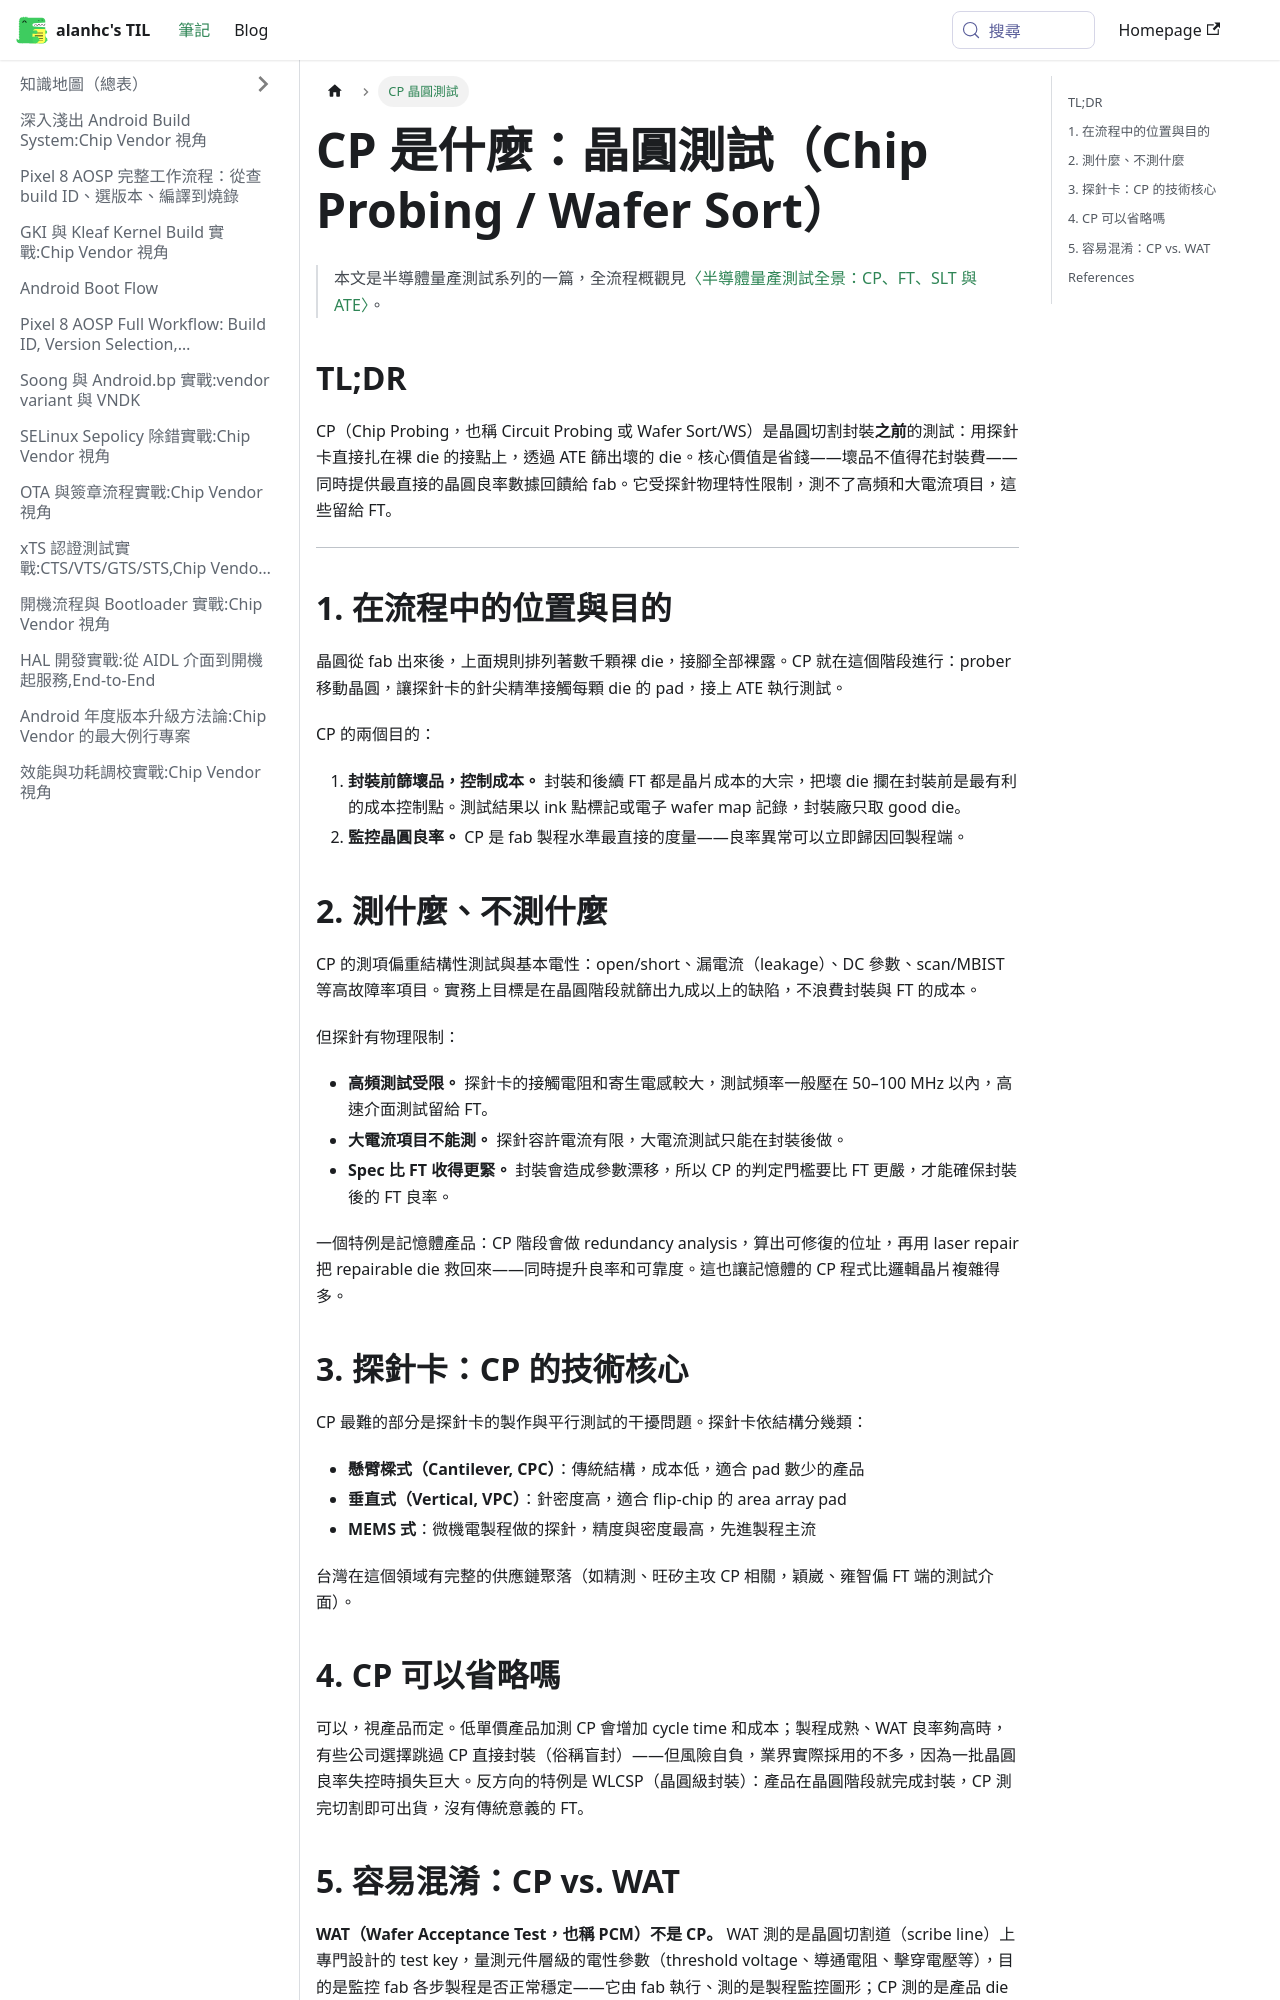

repository: alanhc/til · page: docs/what-is-cp-wafer-test.html · generator: docusaurus

---
sidebar_label: CP 晶圓測試
---

# CP 是什麼：晶圓測試（Chip Probing / Wafer Sort）

> 本文是半導體量產測試系列的一篇，全流程概觀見[〈半導體量產測試全景：CP、FT、SLT 與 ATE〉](./semiconductor-test-overview-cp-ft-slt-ate.md)。

## TL;DR

CP（Chip Probing，也稱 Circuit Probing 或 Wafer Sort/WS）是晶圓切割封裝**之前**的測試：用探針卡直接扎在裸 die 的接點上，透過 ATE 篩出壞的 die。核心價值是省錢——壞品不值得花封裝費——同時提供最直接的晶圓良率數據回饋給 fab。它受探針物理特性限制，測不了高頻和大電流項目，這些留給 FT。

---

## 1. 在流程中的位置與目的

晶圓從 fab 出來後，上面規則排列著數千顆裸 die，接腳全部裸露。CP 就在這個階段進行：prober 移動晶圓，讓探針卡的針尖精準接觸每顆 die 的 pad，接上 ATE 執行測試。

CP 的兩個目的：

1. **封裝前篩壞品，控制成本。** 封裝和後續 FT 都是晶片成本的大宗，把壞 die 攔在封裝前是最有利的成本控制點。測試結果以 ink 點標記或電子 wafer map 記錄，封裝廠只取 good die。
2. **監控晶圓良率。** CP 是 fab 製程水準最直接的度量——良率異常可以立即歸因回製程端。

## 2. 測什麼、不測什麼

CP 的測項偏重結構性測試與基本電性：open/short、漏電流（leakage）、DC 參數、scan/MBIST 等高故障率項目。實務上目標是在晶圓階段就篩出九成以上的缺陷，不浪費封裝與 FT 的成本。

但探針有物理限制：

- **高頻測試受限。** 探針卡的接觸電阻和寄生電感較大，測試頻率一般壓在 50–100 MHz 以內，高速介面測試留給 FT。
- **大電流項目不能測。** 探針容許電流有限，大電流測試只能在封裝後做。
- **Spec 比 FT 收得更緊。** 封裝會造成參數漂移，所以 CP 的判定門檻要比 FT 更嚴，才能確保封裝後的 FT 良率。

一個特例是記憶體產品：CP 階段會做 redundancy analysis，算出可修復的位址，再用 laser repair 把 repairable die 救回來——同時提升良率和可靠度。這也讓記憶體的 CP 程式比邏輯晶片複雜得多。

## 3. 探針卡：CP 的技術核心

CP 最難的部分是探針卡的製作與平行測試的干擾問題。探針卡依結構分幾類：

- **懸臂樑式（Cantilever, CPC）**：傳統結構，成本低，適合 pad 數少的產品
- **垂直式（Vertical, VPC）**：針密度高，適合 flip-chip 的 area array pad
- **MEMS 式**：微機電製程做的探針，精度與密度最高，先進製程主流

台灣在這個領域有完整的供應鏈聚落（如精測、旺矽主攻 CP 相關，穎崴、雍智偏 FT 端的測試介面）。

## 4. CP 可以省略嗎

可以，視產品而定。低單價產品加測 CP 會增加 cycle time 和成本；製程成熟、WAT 良率夠高時，有些公司選擇跳過 CP 直接封裝（俗稱盲封）——但風險自負，業界實際採用的不多，因為一批晶圓良率失控時損失巨大。反方向的特例是 WLCSP（晶圓級封裝）：產品在晶圓階段就完成封裝，CP 測完切割即可出貨，沒有傳統意義的 FT。
